Image classification data set "lung_xray_clean_512" (tanishq2232/CANCERSCAN-AI on GitHub). Class labels (2): cancer, normal.

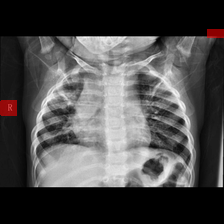
Label: cancer

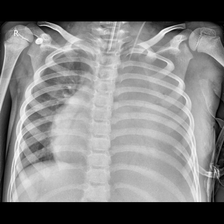
Label: cancer

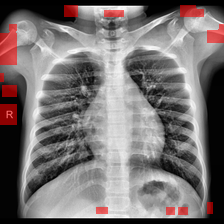
Label: normal

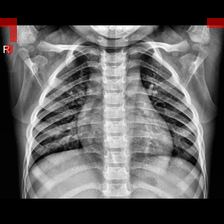
Label: normal

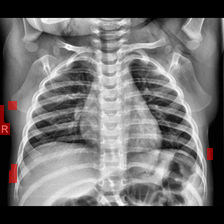
Label: normal

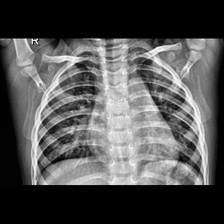
Label: cancer
